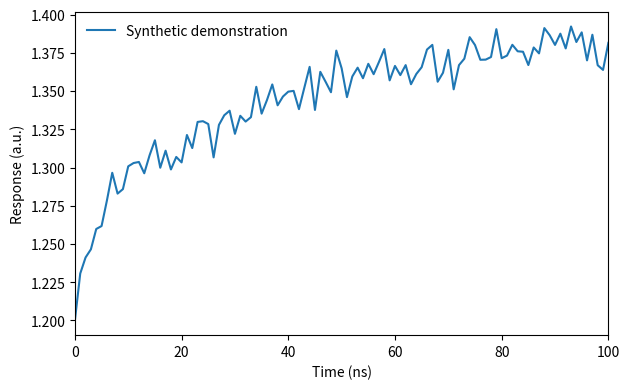

Write the Python code that produced this figure. (Note: this script raises an exception after producing the figure.)
#!/usr/bin/env python3
"""Synthetic demonstration only; no experimental claim is made."""

from pathlib import Path

import matplotlib.pyplot as plt
import numpy as np

x = np.linspace(0, 100, 101)
rng = np.random.default_rng(7)
y = 1.2 + 0.04 * np.log1p(x) + rng.normal(0, 0.01, len(x))

fig, ax = plt.subplots(figsize=(6.4, 4.0))
ax.plot(x, y, label="Synthetic demonstration")
ax.set(xlabel="Time (ns)", ylabel="Response (a.u.)", xlim=(0, 100))
ax.grid(False)
ax.legend(frameon=False)
fig.tight_layout()

out = Path(__file__).resolve().parent
fig.savefig(out / "synthetic-demo.png", dpi=450)
fig.savefig(out / "synthetic-demo.svg")
